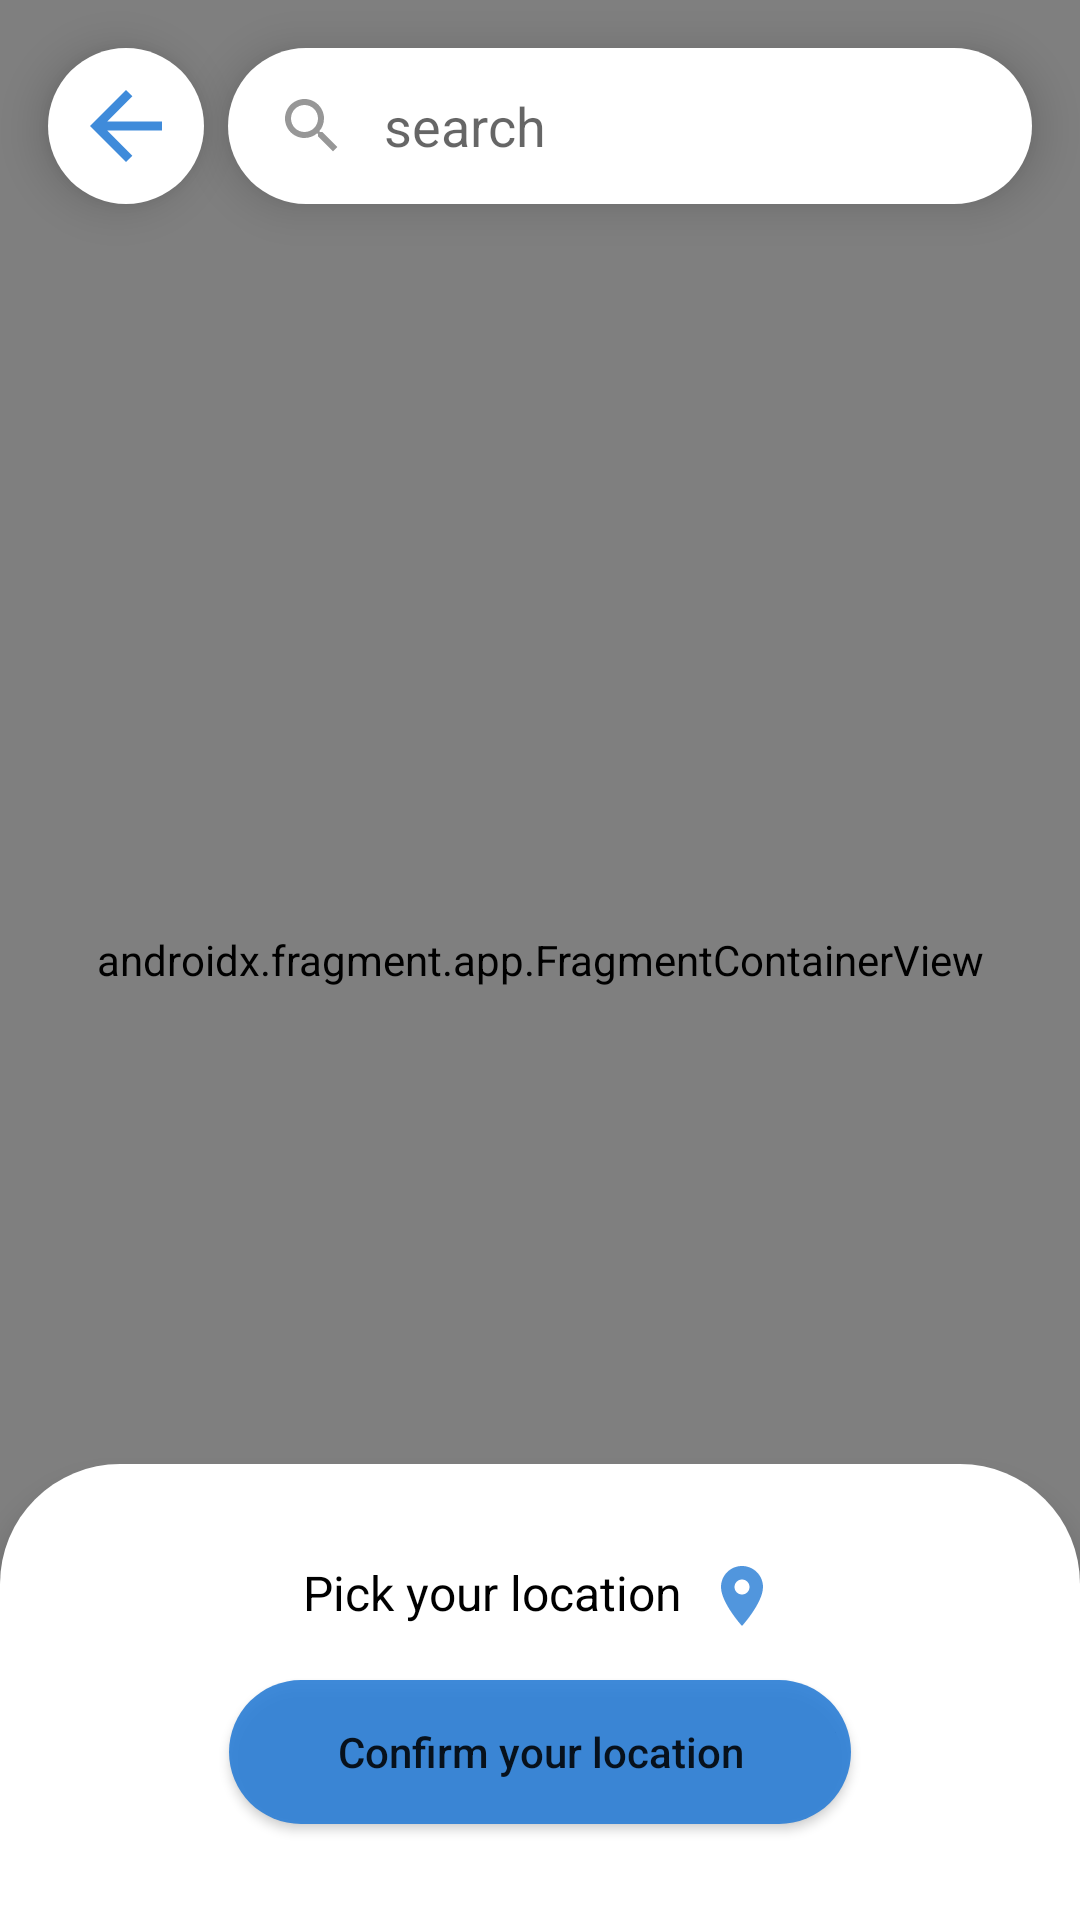

Reconstruct the res/layout file that produces this screen, plus the resources it refers to.
<!-- AndroidManifest.xml: application theme Theme.WeatherForecastApplication -->
<!-- res/layout/fragment_maps.xml -->
<?xml version="1.0" encoding="utf-8"?>
<androidx.constraintlayout.widget.ConstraintLayout
    xmlns:android="http://schemas.android.com/apk/res/android"
    xmlns:app="http://schemas.android.com/apk/res-auto"
    xmlns:tools="http://schemas.android.com/tools"
    android:layout_width="match_parent"
    android:layout_height="match_parent"
    tools:context=".MapsFragment" >

    <ImageButton
        android:id="@+id/back_img_btn"
        android:layout_width="wrap_content"
        android:layout_height="wrap_content"
        android:layout_margin="16dp"
        android:background="@drawable/rounded_button_shape_white"
        android:elevation="9dp"
        android:padding="8dp"
        android:src="@drawable/baseline_arrow_back_24"
        app:layout_constraintStart_toStartOf="parent"
        app:layout_constraintTop_toTopOf="parent" />

    <EditText
        android:id="@+id/search_editText"
        android:layout_width="0dp"
        android:layout_height="52dp"
        android:layout_marginStart="8dp"
        android:layout_marginEnd="16dp"
        android:background="@drawable/rounded_button_shape_white"
        android:drawableStart="@drawable/baseline_search_24"
        android:elevation="9dp"
        android:hint="@string/search"
        android:inputType="text"
        android:maxLines="1"
        android:paddingStart="16dp"
        android:paddingEnd="16dp"
        app:layout_constraintBottom_toBottomOf="@+id/back_img_btn"
        app:layout_constraintEnd_toEndOf="parent"
        app:layout_constraintStart_toEndOf="@+id/back_img_btn"
        app:layout_constraintTop_toTopOf="@+id/back_img_btn"
        android:imeOptions="actionSearch"/>

    <androidx.fragment.app.FragmentContainerView
        android:id="@+id/map"
        android:name="com.google.android.gms.maps.SupportMapFragment"
        android:layout_width="match_parent"
        android:layout_height="match_parent"
        app:layout_constraintBottom_toBottomOf="parent"
        app:layout_constraintEnd_toEndOf="parent"
        app:layout_constraintStart_toStartOf="parent"
        app:layout_constraintTop_toTopOf="parent"
        />

    <androidx.constraintlayout.widget.ConstraintLayout
        android:layout_width="match_parent"
        android:layout_height="wrap_content"
        android:background="@drawable/top_rounded_button_shape_white"
        android:elevation="6dp"
        android:padding="16dp"
        app:layout_constraintBottom_toBottomOf="parent"
        app:layout_constraintEnd_toEndOf="parent"
        app:layout_constraintStart_toStartOf="parent">

        <TextView
            android:id="@+id/textView5"
            android:layout_width="wrap_content"
            android:layout_height="wrap_content"
            android:text="@string/pick_your_location"
            android:textColor="@color/black"
            android:layout_marginBottom="8dp"
            android:layout_marginTop="16dp"
            android:textSize="16sp"
            android:drawablePadding="8dp"
            app:layout_constraintBottom_toTopOf="@+id/confirm_location_btn"
            app:layout_constraintEnd_toEndOf="parent"
            app:layout_constraintStart_toStartOf="parent"
            app:layout_constraintTop_toTopOf="parent"
            app:drawableEndCompat="@drawable/baseline_location_on_24" />

        <Button
            android:id="@+id/confirm_location_btn"
            android:layout_width="wrap_content"
            android:layout_height="wrap_content"
            android:layout_marginTop="8dp"
            android:layout_marginBottom="16dp"
            android:text="@string/confirm_your_location"
            android:paddingStart="36dp"
            android:paddingEnd="36dp"
            android:textAllCaps="false"
            android:background="@drawable/rounded_button_shape"
            app:layout_constraintBottom_toBottomOf="parent"
            app:layout_constraintEnd_toEndOf="parent"
            app:layout_constraintStart_toStartOf="parent"
            app:layout_constraintTop_toBottomOf="@+id/textView5" />

    </androidx.constraintlayout.widget.ConstraintLayout>

</androidx.constraintlayout.widget.ConstraintLayout>
<!-- resources referenced by this layout -->
<resources>
  <color name="black">#FF000000</color>
  <!-- drawable baseline_arrow_back_24 (drawable) -->
  <vector android:autoMirrored="true" android:height="36dp"
      android:tint="@color/primary" android:viewportHeight="24"
      android:viewportWidth="24" android:width="36dp" xmlns:android="http://schemas.android.com/apk/res/android">
      <path android:fillColor="@android:color/white" android:pathData="M20,11H7.83l5.59,-5.59L12,4l-8,8 8,8 1.41,-1.41L7.83,13H20v-2z"/>
  </vector>
  <!-- drawable baseline_location_on_24 (drawable) -->
  <vector android:height="24dp" android:tint="@color/primary"
      android:viewportHeight="24" android:viewportWidth="24"
      android:width="24dp" xmlns:android="http://schemas.android.com/apk/res/android">
      <path android:fillColor="@color/primary" android:pathData="M12,2C8.13,2 5,5.13 5,9c0,5.25 7,13 7,13s7,-7.75 7,-13c0,-3.87 -3.13,-7 -7,-7zM12,11.5c-1.38,0 -2.5,-1.12 -2.5,-2.5s1.12,-2.5 2.5,-2.5 2.5,1.12 2.5,2.5 -1.12,2.5 -2.5,2.5z"/>
  </vector>
  <!-- drawable baseline_search_24 (drawable) -->
  <vector android:height="24dp" android:tint="#979797"
      android:viewportHeight="24" android:viewportWidth="36"
      android:width="36dp" xmlns:android="http://schemas.android.com/apk/res/android">
      <path android:fillColor="@android:color/white" android:pathData="M15.5,14h-0.79l-0.28,-0.27C15.41,12.59 16,11.11 16,9.5 16,5.91 13.09,3 9.5,3S3,5.91 3,9.5 5.91,16 9.5,16c1.61,0 3.09,-0.59 4.23,-1.57l0.27,0.28v0.79l5,4.99L20.49,19l-4.99,-5zM9.5,14C7.01,14 5,11.99 5,9.5S7.01,5 9.5,5 14,7.01 14,9.5 11.99,14 9.5,14z"/>
  </vector>
  <!-- drawable rounded_button_shape (drawable) -->
  <?xml version="1.0" encoding="utf-8"?>
  <shape xmlns:android="http://schemas.android.com/apk/res/android"
      android:shape="rectangle" android:padding="10dp" >
      <solid android:color="@color/primary"/>
      <corners android:radius="40dp"/>
  
  </shape>
  <!-- drawable rounded_button_shape_white (drawable) -->
  <?xml version="1.0" encoding="utf-8"?>
  <shape xmlns:android="http://schemas.android.com/apk/res/android"
      android:shape="rectangle" android:padding="10dp" >
      <solid android:color="@color/white"/>
      <corners android:radius="40dp"/>
  
  </shape>
  <!-- drawable top_rounded_button_shape_white (drawable) -->
  <?xml version="1.0" encoding="utf-8"?>
  <shape xmlns:android="http://schemas.android.com/apk/res/android"
      android:shape="rectangle" android:padding="10dp" >
      <solid android:color="@color/white"/>
      <corners android:topLeftRadius="40dp"
          android:topRightRadius="40dp"/>
  </shape>
  <string name="confirm_your_location">Confirm your location</string>
  <string name="pick_your_location">Pick your location</string>
  <string name="search">search</string>
  <style name="Theme.WeatherForecastApplication" parent="Theme.MaterialComponents.DayNight.NoActionBar">
          
          <item name="colorPrimary">@color/primary</item>
          <item name="colorPrimaryVariant">@color/purple_700</item>
          <item name="colorOnPrimary">@color/white</item>
          
          <item name="colorSecondary">@color/teal_200</item>
          <item name="colorSecondaryVariant">@color/teal_700</item>
          <item name="colorOnSecondary">@color/black</item>
          
          <item name="android:statusBarColor">?attr/colorPrimaryVariant</item>
          
      </style>
  <color name="primary">#E82C7FD6</color>
  <color name="white">#FFFFFFFF</color>
  <color name="purple_700">#FF3700B3</color>
  <color name="teal_200">#FF03DAC5</color>
  <color name="teal_700">#FF018786</color>
</resources>
